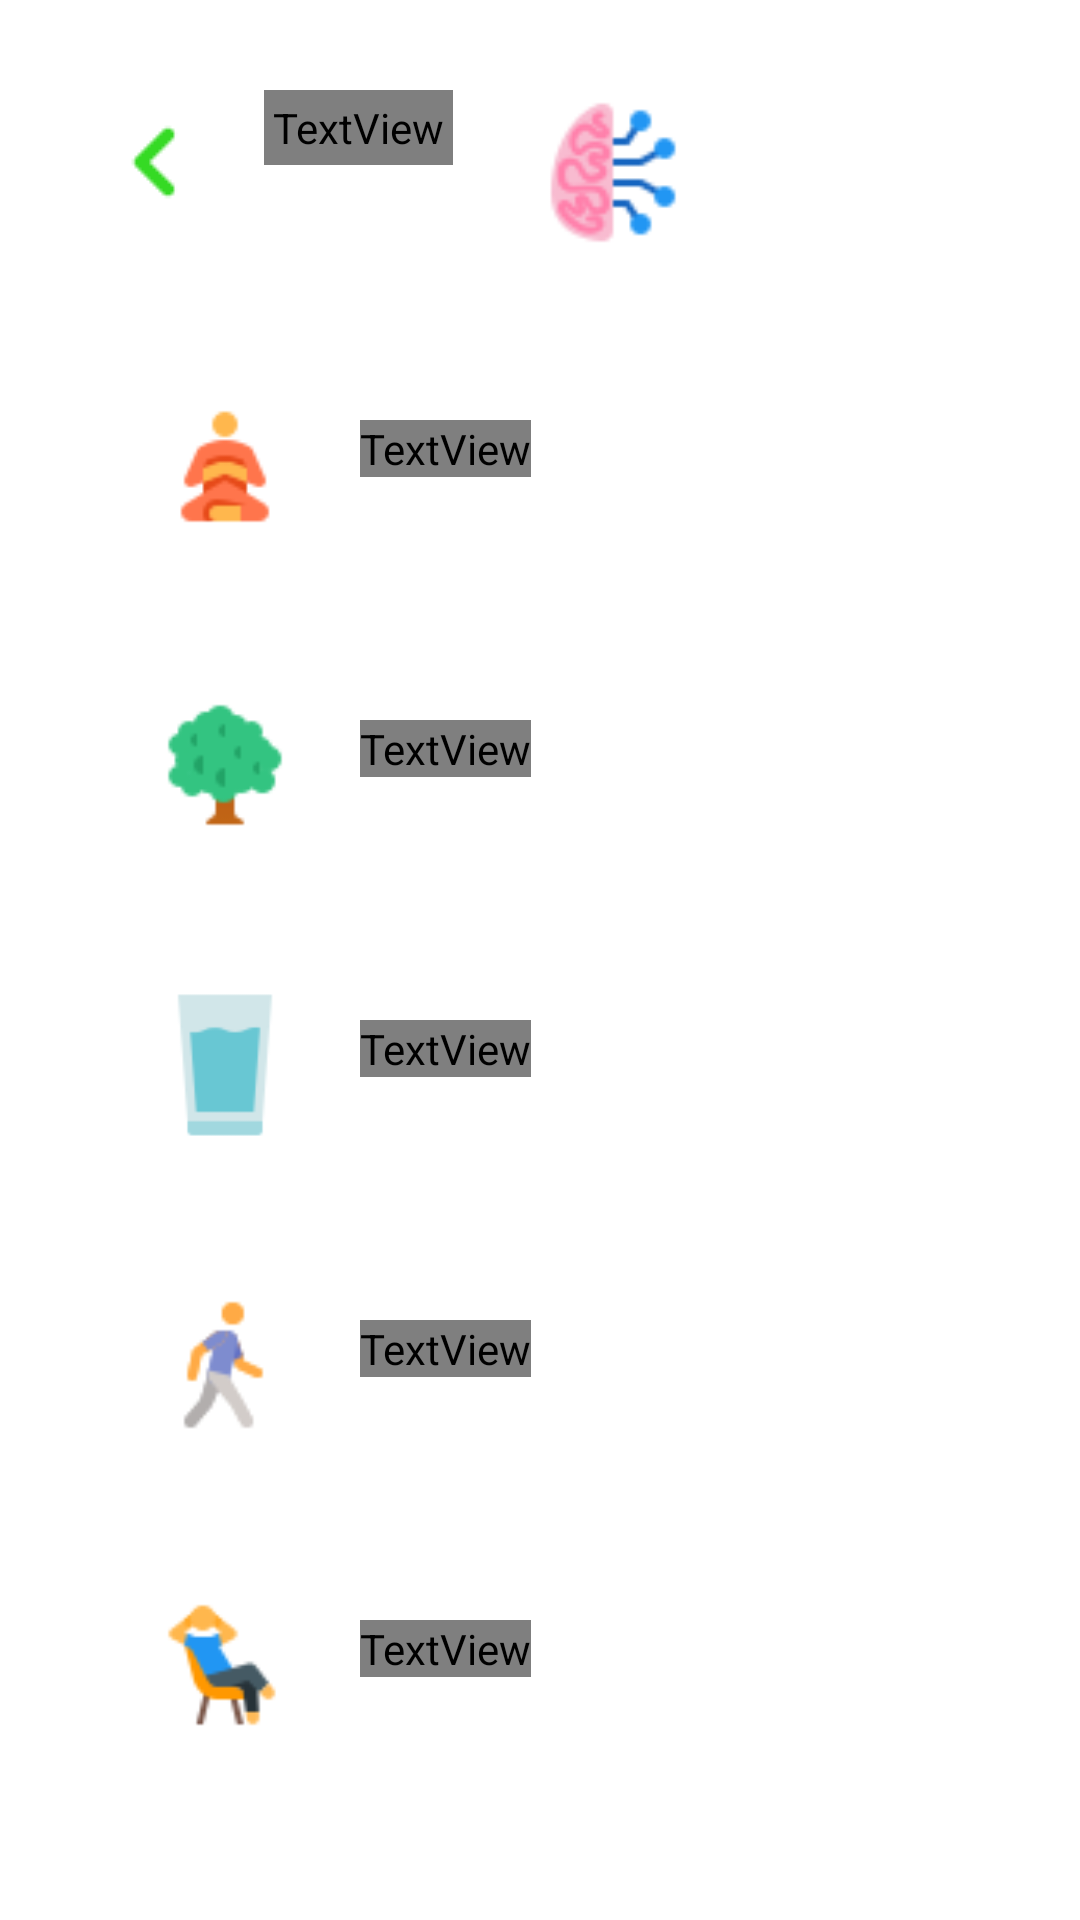

Here is an Android app screen rendered from its layout file. Give the layout XML and the strings, colors and styles it references.
<!-- AndroidManifest.xml: application theme Theme.Penguinproject -->
<!-- res/layout/activity_create_habit_healthy_mind.xml -->
<?xml version="1.0" encoding="utf-8"?>
<LinearLayout xmlns:android="http://schemas.android.com/apk/res/android"
    xmlns:app="http://schemas.android.com/apk/res-auto"
    xmlns:tools="http://schemas.android.com/tools"
    android:layout_width="match_parent"
    android:layout_height="match_parent"
    android:background="?attr/mainBackGround"
    android:orientation="vertical"
    android:padding="20dp">
    <LinearLayout
        android:layout_width="match_parent"
        android:layout_height="wrap_content"
        android:orientation="horizontal"
        android:padding="10dp"
        >
        <ImageButton
            android:id="@+id/CreateHabitHealthyMind_btn_back"
            android:layout_width="wrap_content"
            android:layout_height="wrap_content"
            android:background="?attr/mainBackGround"
            android:src="@mipmap/icon_back"/>
        <TextView
            android:layout_width="wrap_content"
            android:layout_height="wrap_content"
            android:text="Healthy Mind"
            android:textColor="?attr/mainTitleColor"
            android:textSize="23sp"
            android:textStyle="bold"
            android:padding="3dp"
            android:layout_marginLeft="10dp"
            />
        <ImageView
            android:layout_width="55dp"
            android:layout_height="55dp"
            android:src="@mipmap/icon_healthy_mind"
            android:layout_marginLeft="27dp"/>
    </LinearLayout>
    <androidx.core.widget.NestedScrollView
        android:layout_width="match_parent"
        android:layout_height="wrap_content">
        <LinearLayout
            android:layout_width="match_parent"
            android:layout_height="wrap_content"
            android:orientation="vertical">
            <RelativeLayout
                android:layout_width="match_parent"
                android:layout_height="80dp"
                android:id="@+id/CreateHabitHealthyMind_btnHabitMeditation"
                android:padding="10dp"
                android:background="@drawable/item_shape_3"
                android:layout_marginTop="20dp"
                >

                <TextView
                    android:layout_width="wrap_content"
                    android:layout_height="wrap_content"
                    android:layout_alignParentStart="true"
                    android:layout_alignParentTop="true"
                    android:text="Meditation"
                    android:layout_marginTop="15dp"
                    android:layout_marginStart="90dp"
                    android:textColor="?attr/normalTitleColor"
                    android:textSize="17sp"
                    android:textStyle="bold" />

                <ImageView
                    android:layout_width="50dp"
                    android:layout_height="50dp"
                    android:src="@mipmap/icon_meditation"
                    android:layout_marginEnd="20dp"
                    android:layout_marginStart="20dp"
                    android:layout_marginTop="5dp"
                    />
                <RelativeLayout
                    android:layout_width="wrap_content"
                    android:layout_height="wrap_content"
                    android:layout_alignParentRight="true"
                    android:background="@drawable/button_add_shape"
                    android:layout_marginEnd="10dp"
                    android:layout_marginTop="10dp"
                    android:padding="10dp">
                    <ImageView
                        android:layout_width="20dp"
                        android:layout_height="20dp"
                        android:src="@mipmap/icon_add_black"/>
                </RelativeLayout>
            </RelativeLayout>

            <RelativeLayout
                android:layout_width="match_parent"
                android:layout_height="80dp"
                android:id="@+id/CreateHabitHealthyMind_btnHabitConnectToNature"
                android:padding="10dp"
                android:background="@drawable/item_shape_3"
                android:layout_marginTop="20dp"
                >

                <TextView
                    android:layout_width="wrap_content"
                    android:layout_height="wrap_content"
                    android:layout_alignParentStart="true"
                    android:layout_alignParentTop="true"
                    android:text="Connect to nature"
                    android:layout_marginTop="15dp"
                    android:layout_marginStart="90dp"
                    android:textColor="?attr/normalTitleColor"
                    android:textSize="17sp"
                    android:textStyle="bold" />

                <ImageView
                    android:layout_width="50dp"
                    android:layout_height="50dp"
                    android:src="@mipmap/icon_connect_nature"
                    android:layout_marginEnd="20dp"
                    android:layout_marginStart="20dp"
                    android:layout_marginTop="5dp"
                    />
                <RelativeLayout
                    android:layout_width="wrap_content"
                    android:layout_height="wrap_content"
                    android:layout_alignParentRight="true"
                    android:background="@drawable/button_add_shape"
                    android:layout_marginEnd="10dp"
                    android:layout_marginTop="10dp"
                    android:padding="10dp">
                    <ImageView
                        android:layout_width="20dp"
                        android:layout_height="20dp"
                        android:src="@mipmap/icon_add_black"/>
                </RelativeLayout>
            </RelativeLayout>
            <RelativeLayout
                android:layout_width="match_parent"
                android:layout_height="80dp"
                android:id="@+id/CreateHabitHealthyMind_btnHabitDrinkWater"
                android:padding="10dp"
                android:background="@drawable/item_shape_3"
                android:layout_marginTop="20dp"
                >

                <TextView
                    android:layout_width="wrap_content"
                    android:layout_height="wrap_content"
                    android:layout_alignParentStart="true"
                    android:layout_alignParentTop="true"
                    android:text="Drink Water"
                    android:layout_marginTop="15dp"
                    android:layout_marginStart="90dp"
                    android:textColor="?attr/normalTitleColor"
                    android:textSize="17sp"
                    android:textStyle="bold" />

                <ImageView
                    android:layout_width="50dp"
                    android:layout_height="50dp"
                    android:src="@mipmap/icon_drink_water"
                    android:layout_marginEnd="20dp"
                    android:layout_marginStart="20dp"
                    android:layout_marginTop="5dp"
                    />
                <RelativeLayout
                    android:layout_width="wrap_content"
                    android:layout_height="wrap_content"
                    android:layout_alignParentRight="true"
                    android:background="@drawable/button_add_shape"
                    android:layout_marginEnd="10dp"
                    android:layout_marginTop="10dp"
                    android:padding="10dp">
                    <ImageView
                        android:layout_width="20dp"
                        android:layout_height="20dp"
                        android:src="@mipmap/icon_add_black"/>
                </RelativeLayout>
            </RelativeLayout>
            <RelativeLayout
                android:layout_width="match_parent"
                android:layout_height="80dp"
                android:id="@+id/CreateHabitHealthyMind_btnHabitGoOutForWalk"
                android:padding="10dp"
                android:background="@drawable/item_shape_3"
                android:layout_marginTop="20dp"
                >

                <TextView
                    android:layout_width="wrap_content"
                    android:layout_height="wrap_content"
                    android:layout_alignParentStart="true"
                    android:layout_alignParentTop="true"
                    android:text="Go out for walk"
                    android:layout_marginTop="15dp"
                    android:layout_marginStart="90dp"
                    android:textColor="?attr/normalTitleColor"
                    android:textSize="17sp"
                    android:textStyle="bold" />

                <ImageView
                    android:layout_width="50dp"
                    android:layout_height="50dp"
                    android:src="@mipmap/icon_walk"
                    android:layout_marginEnd="20dp"
                    android:layout_marginStart="20dp"
                    android:layout_marginTop="5dp"
                    />
                <RelativeLayout
                    android:layout_width="wrap_content"
                    android:layout_height="wrap_content"
                    android:layout_alignParentRight="true"
                    android:background="@drawable/button_add_shape"
                    android:layout_marginEnd="10dp"
                    android:layout_marginTop="10dp"
                    android:padding="10dp">
                    <ImageView
                        android:layout_width="20dp"
                        android:layout_height="20dp"
                        android:src="@mipmap/icon_add_black"/>
                </RelativeLayout>
            </RelativeLayout>
            <RelativeLayout
                android:layout_width="match_parent"
                android:layout_height="80dp"
                android:id="@+id/CreateHabitHealthyMind_btnHabitRelax"
                android:padding="10dp"
                android:background="@drawable/item_shape_3"
                android:layout_marginTop="20dp"
                >

                <TextView
                    android:layout_width="wrap_content"
                    android:layout_height="wrap_content"
                    android:layout_alignParentStart="true"
                    android:layout_alignParentTop="true"
                    android:text="Relax"
                    android:layout_marginTop="15dp"
                    android:layout_marginStart="90dp"
                    android:textColor="?attr/normalTitleColor"
                    android:textSize="17sp"
                    android:textStyle="bold" />

                <ImageView
                    android:layout_width="50dp"
                    android:layout_height="50dp"
                    android:src="@mipmap/icon_relax"
                    android:layout_marginEnd="20dp"
                    android:layout_marginStart="20dp"
                    android:layout_marginTop="5dp"
                    />
                <RelativeLayout
                    android:layout_width="wrap_content"
                    android:layout_height="wrap_content"
                    android:layout_alignParentRight="true"
                    android:background="@drawable/button_add_shape"
                    android:layout_marginEnd="10dp"
                    android:layout_marginTop="10dp"
                    android:padding="10dp">
                    <ImageView
                        android:layout_width="20dp"
                        android:layout_height="20dp"
                        android:src="@mipmap/icon_add_black"/>
                </RelativeLayout>
            </RelativeLayout>
        </LinearLayout>
    </androidx.core.widget.NestedScrollView>
</LinearLayout>
<!-- resources referenced by this layout -->
<resources>
  <!-- drawable item_shape_3 (drawable) -->
  <?xml version="1.0" encoding="utf-8"?>
  <selector xmlns:android="http://schemas.android.com/apk/res/android">
      <item>
          <shape android:shape="rectangle">
              <solid android:color="?attr/itemHabitBackground"/>
              <corners android:radius="14dp"/>
          </shape>
      </item>
  </selector>
  <!-- mipmap icon_back: png bitmap (mipmap, 286 bytes) -->
  <!-- mipmap icon_connect_nature: png bitmap (mipmap, 793 bytes) -->
  <!-- mipmap icon_drink_water: png bitmap (mipmap, 1011 bytes) -->
  <!-- mipmap icon_healthy_mind: png bitmap (mipmap, 1672 bytes) -->
  <!-- mipmap icon_meditation: png bitmap (mipmap, 963 bytes) -->
  <!-- mipmap icon_relax: png bitmap (mipmap, 1321 bytes) -->
  <!-- mipmap icon_walk: png bitmap (mipmap, 1130 bytes) -->
  <style name="Theme.Penguinproject" parent="Theme.MaterialComponents.DayNight.NoActionBar">
          
          <item name="colorPrimary">@color/purple_500</item>
          <item name="colorPrimaryVariant">@color/purple_700</item>
          <item name="colorOnPrimary">@color/white</item>
          
          <item name="colorSecondary">@color/teal_200</item>
          <item name="colorSecondaryVariant">@color/teal_700</item>
          <item name="colorOnSecondary">@color/black</item>
          
          <item name="android:statusBarColor">?attr/colorPrimaryVariant</item>
          
      </style>
  <color name="purple_500">#FF6200EE</color>
  <color name="purple_700">#FF3700B3</color>
  <color name="white">#FFFFFFFF</color>
  <color name="teal_200">#FF03DAC5</color>
  <color name="teal_700">#FF018786</color>
  <color name="black">#FF000000</color>
</resources>
